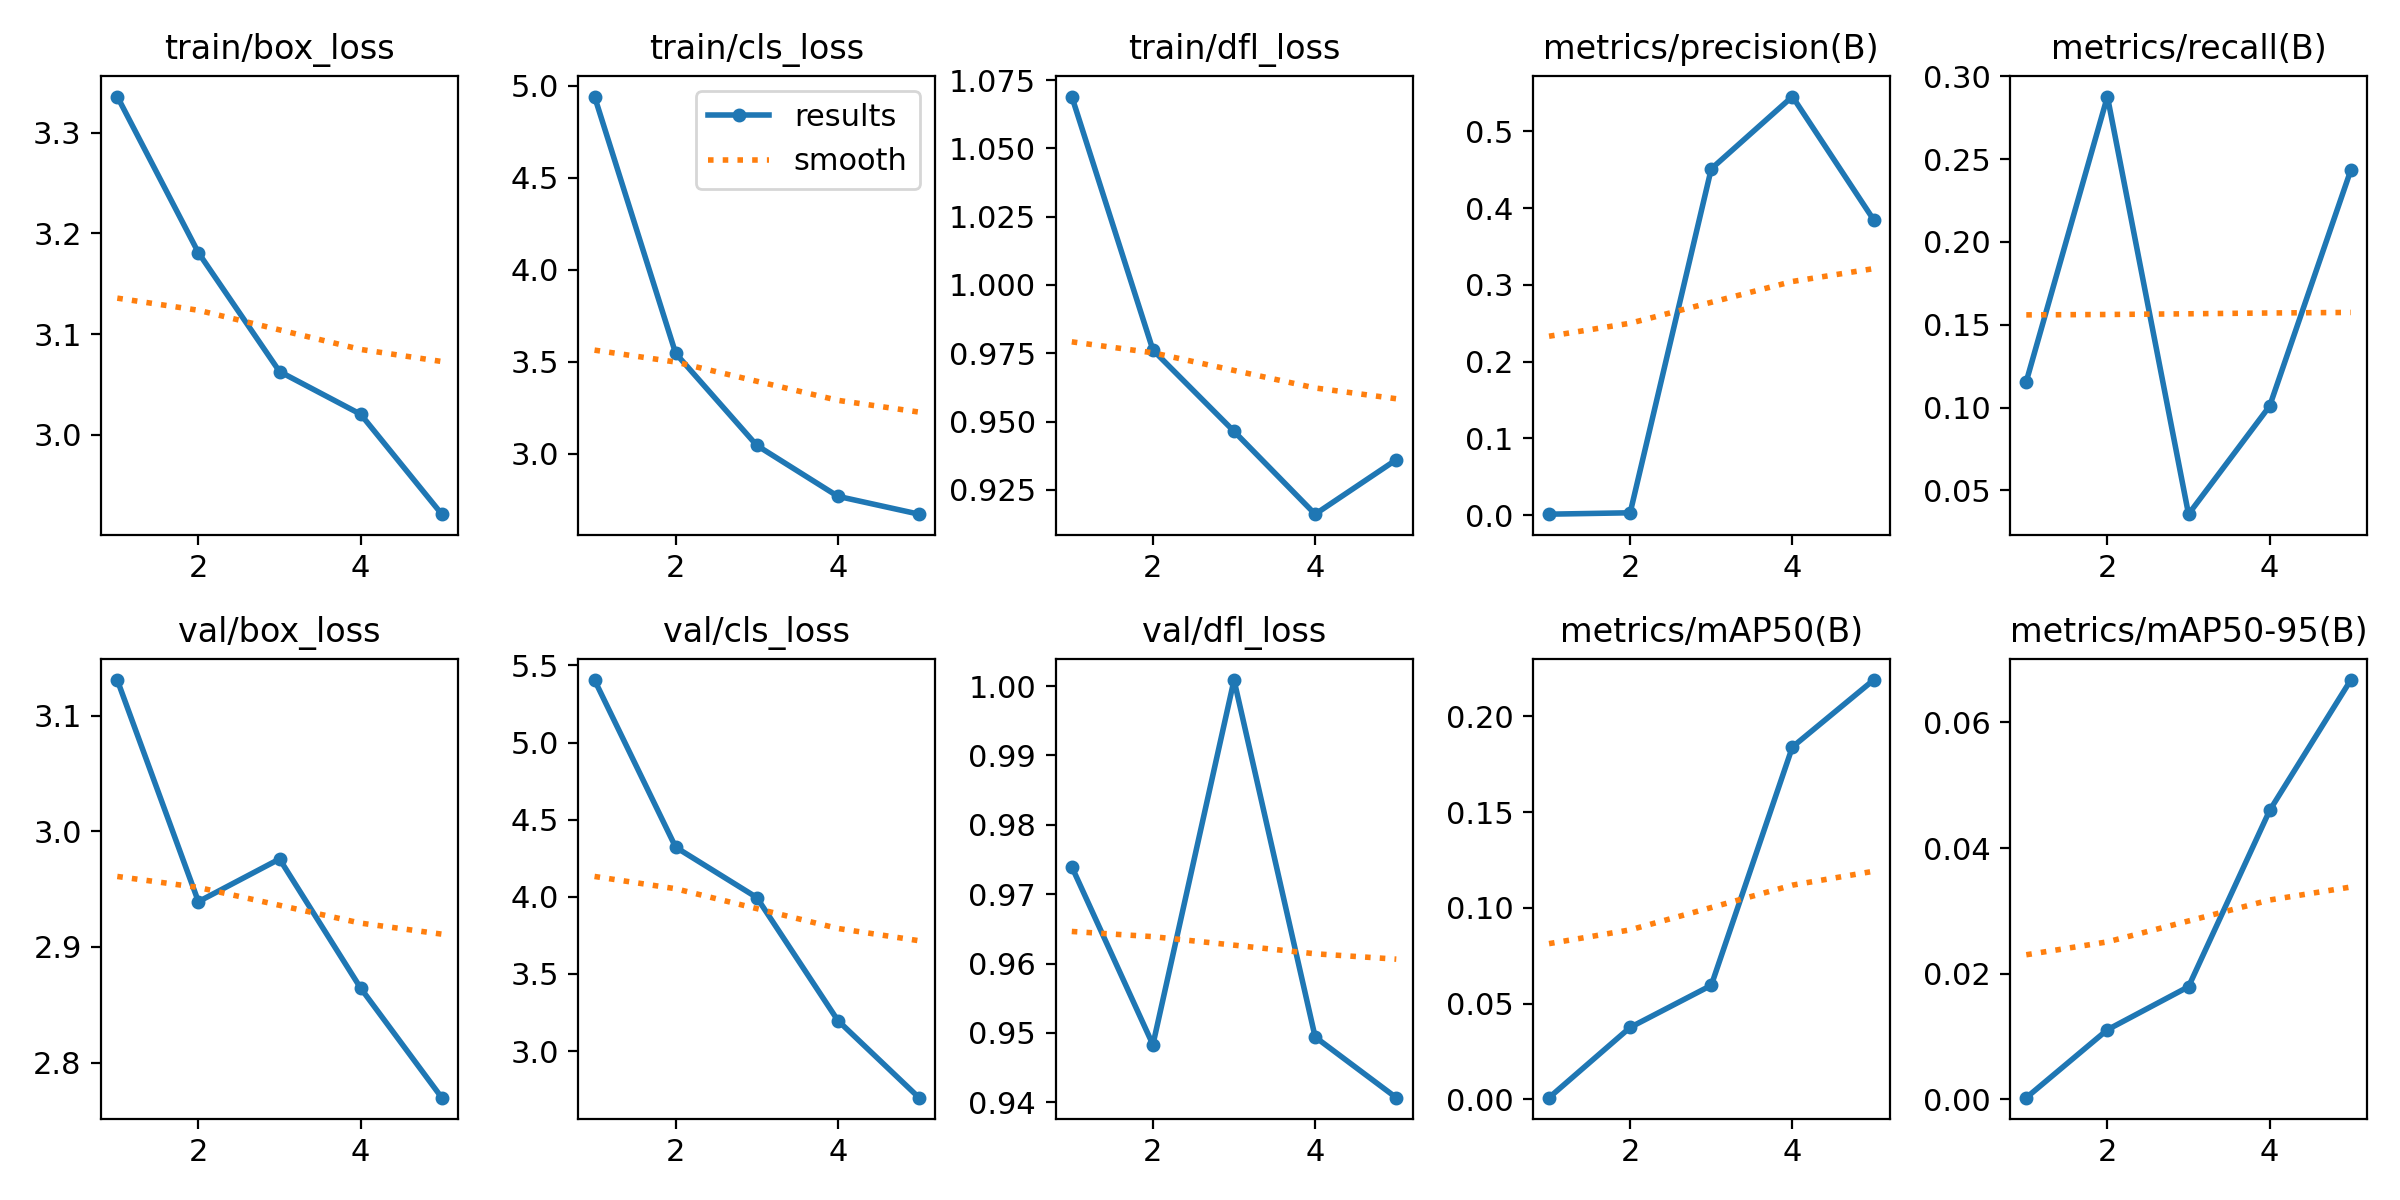

Data behind this chart, as committed beside it:
epoch, time, train/box_loss, train/cls_loss, train/dfl_loss, metrics/precision(B), metrics/recall(B), metrics/mAP50(B), metrics/mAP50-95(B), val/box_loss, val/cls_loss, val/dfl_loss, lr/pg0, lr/pg1, lr/pg2
1, 220.3, 3.336, 4.941, 1.069, 0.00123, 0.1157, 0.00087, 0.00028, 3.131, 5.405, 0.9739, 0.00052, 0.00052, 0.00052
2, 476.6, 3.181, 3.545, 0.9762, 0.00305, 0.2878, 0.03757, 0.01109, 2.939, 4.322, 0.9483, 0.0008501, 0.0008501, 0.0008501
3, 735.5, 3.063, 3.044, 0.9464, 0.4514, 0.03561, 0.05954, 0.01794, 2.976, 3.996, 1.001, 0.0009664, 0.0009664, 0.0009664
4, 1001, 3.02, 2.767, 0.9161, 0.5455, 0.1009, 0.184, 0.04599, 2.864, 3.198, 0.9494, 0.000812, 0.000812, 0.000812
5, 1266, 2.921, 2.67, 0.936, 0.3852, 0.2433, 0.219, 0.06674, 2.77, 2.698, 0.9406, 0.000416, 0.000416, 0.000416
